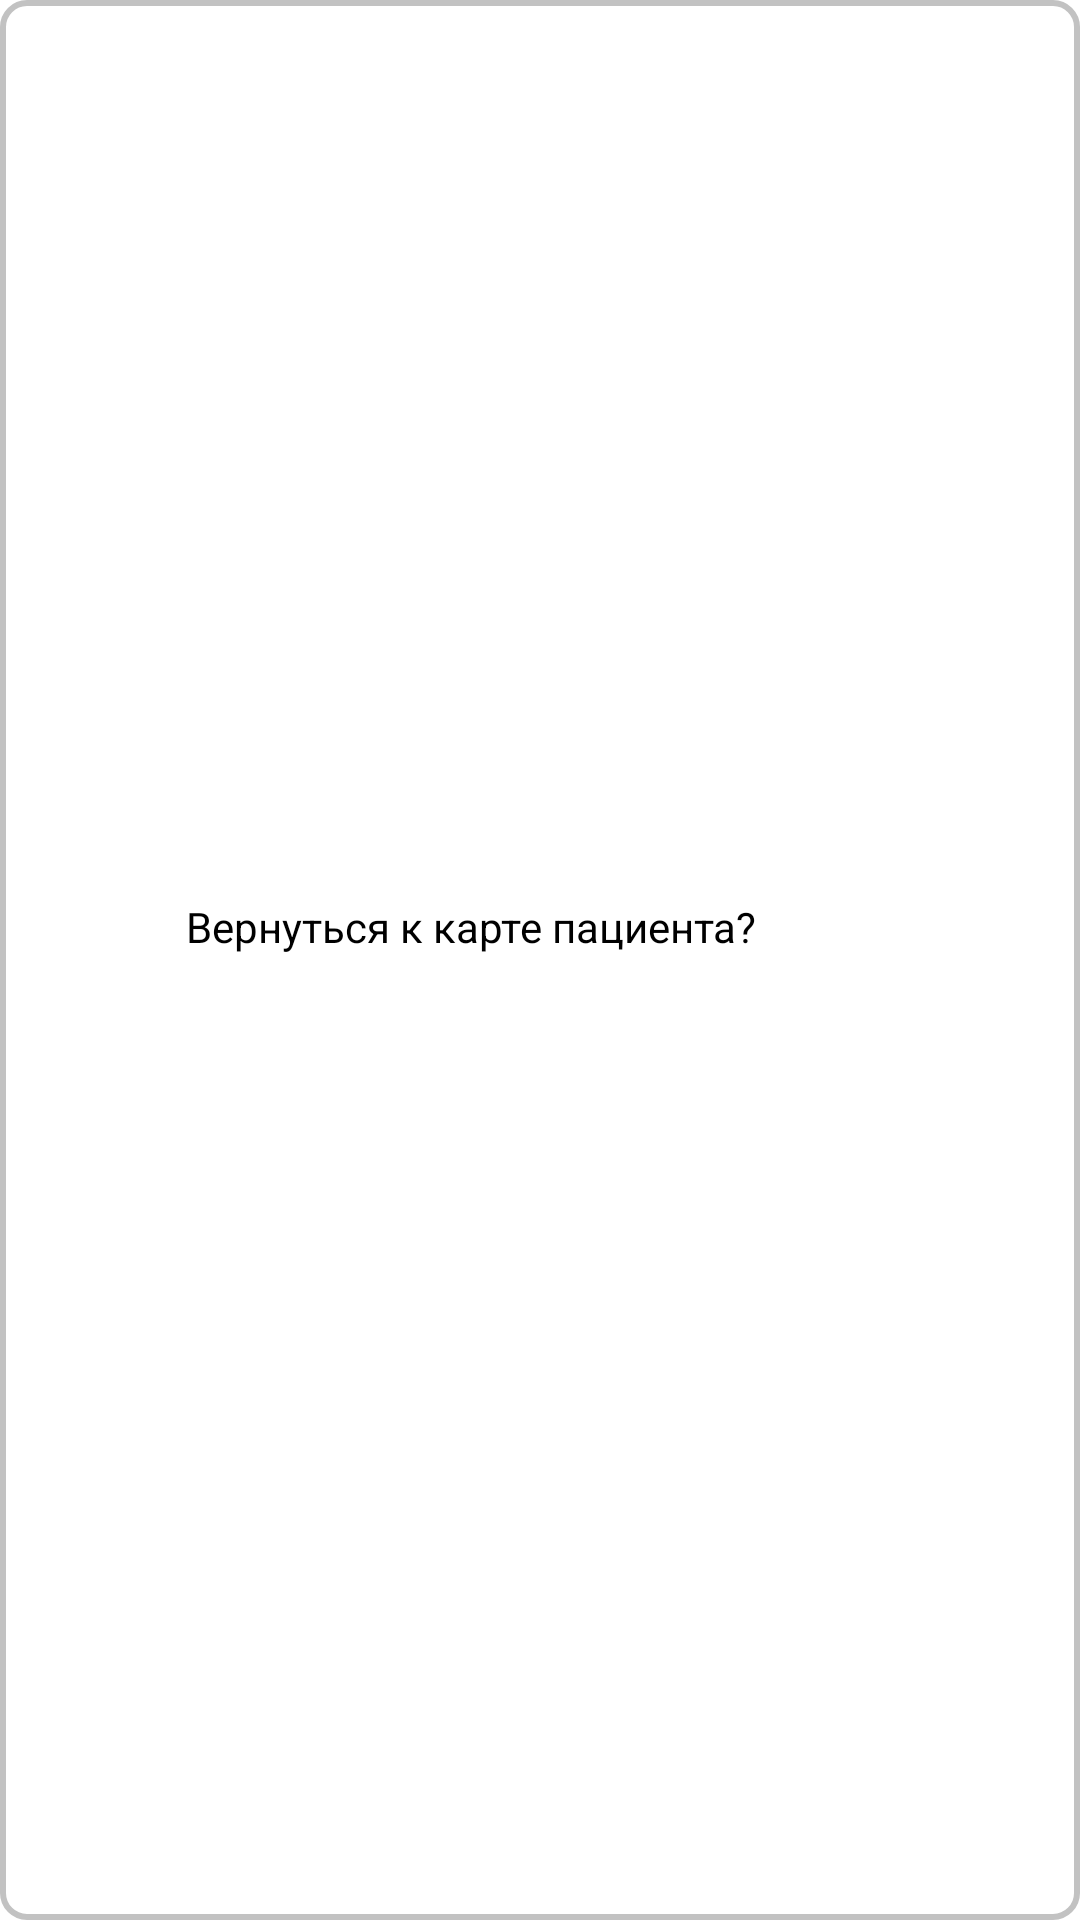

The Android layout XML behind this screen, and the referenced resources:
<!-- AndroidManifest.xml: application theme Theme.University_coursework -->
<!-- res/layout/dialog_save_changes_confirmation.xml -->
<?xml version="1.0" encoding="utf-8"?>
<LinearLayout xmlns:android="http://schemas.android.com/apk/res/android"
    xmlns:app="http://schemas.android.com/apk/res-auto"
    android:orientation="vertical"
    android:paddingTop="24dp"
    android:paddingHorizontal="24dp"
    android:paddingBottom="10dp"
    android:layout_width="match_parent"
    android:layout_height="wrap_content"
    android:background="@drawable/rectangle_card4"
    app:cardElevation="6dp">

    <LinearLayout
        android:layout_width="match_parent"
        android:layout_height="match_parent"
        android:orientation="horizontal"
        android:layout_marginBottom="36dp"
        android:gravity="center">

        <ImageView
            android:layout_width="24dp"
            android:layout_height="24dp"
            android:src="@drawable/info"/>

        <TextView
            android:layout_width="match_parent"
            android:layout_height="wrap_content"
            android:text="@string/patient_saveTextConfirmationTitle"
            android:textColor="@color/black"
            android:layout_marginStart="14dp"/>


    </LinearLayout>

    <TextView
        android:layout_width="wrap_content"
        android:layout_height="wrap_content"
        android:text="@string/patient_saveTextConfirmation"
        android:textSize="16sp"
        android:layout_gravity="left"
        android:layout_marginBottom="24dp" />

    <LinearLayout
        android:orientation="horizontal"
        android:layout_width="match_parent"
        android:layout_height="wrap_content"
        android:gravity="end"
        android:paddingTop="12dp">

        <Button
            android:id="@+id/buttonBACK"
            android:layout_width="wrap_content"
            android:layout_height="wrap_content"
            android:paddingVertical="16dp"
            android:layout_marginStart="1dp"
            style="@style/MyRoundedButtonGray"
            android:textColor="@color/gray"
            android:layout_weight="1"
            android:text="@string/exitDialogBACK"/>

        <Button
            android:id="@+id/buttonSAVE"
            android:layout_width="wrap_content"
            android:layout_height="wrap_content"
            android:paddingVertical="16dp"
            android:layout_marginEnd="1dp"
            android:layout_weight="1"
            android:layout_marginStart="16dp"
            android:text="@string/exitDialogSAVE" />

    </LinearLayout>

</LinearLayout>
<!-- resources referenced by this layout -->
<resources>
  <color name="black">#FF000000</color>
  <color name="gray">#5C5C5C</color>
  <!-- drawable rectangle_card4 (drawable) -->
  <?xml version="1.0" encoding="utf-8"?>
  <shape xmlns:android="http://schemas.android.com/apk/res/android"
      android:shape="rectangle">
  
      
      <solid android:color="@color/white"/>
  
      
      <stroke android:width="2dp" android:color="#C2C2C2" />
  
      
      <corners android:radius="8dp"/>
  
  </shape>
  <string name="exitDialogBACK">Вернуться</string>
  <string name="exitDialogSAVE">Сохранить</string>
  <string name="patient_saveTextConfirmation">Изменённый текст не будет сохранён</string>
  <string name="patient_saveTextConfirmationTitle">Вернуться к карте пациента?</string>
  <style name="MyRoundedButtonGray" parent="Widget.MaterialComponents.Button">
          <item name="cornerRadius">8dp</item>
          <item name="backgroundTint">@color/white</item>
      </style>
  <style name="Theme.University_coursework" parent="Theme.MaterialComponents.DayNight.DarkActionBar">
          <item name="android:forceDarkAllowed" tools:targetApi="q">false</item>
          
          <item name="colorPrimary">@color/buttonColor</item>
          <item name="colorPrimaryVariant">@color/purple_700</item>
          <item name="colorOnPrimary">@color/white</item>
          
          <item name="colorSecondary">@color/teal_200</item>
          <item name="colorSecondaryVariant">@color/teal_700</item>
          <item name="colorOnSecondary">@color/black</item>
          
          <item name="android:statusBarColor">@color/mid_gray</item>
  
          
  
          
          <item name="windowActionBar">false</item>
          <item name="windowNoTitle">true</item>
      </style>
  <color name="white">#FFFFFFFF</color>
  <color name="buttonColor">#27B4EF</color>
  <color name="purple_700">#FF3700B3</color>
  <color name="teal_200">#FF03DAC5</color>
  <color name="teal_700">#FF018786</color>
  <color name="mid_gray">#7D7D7D</color>
</resources>
